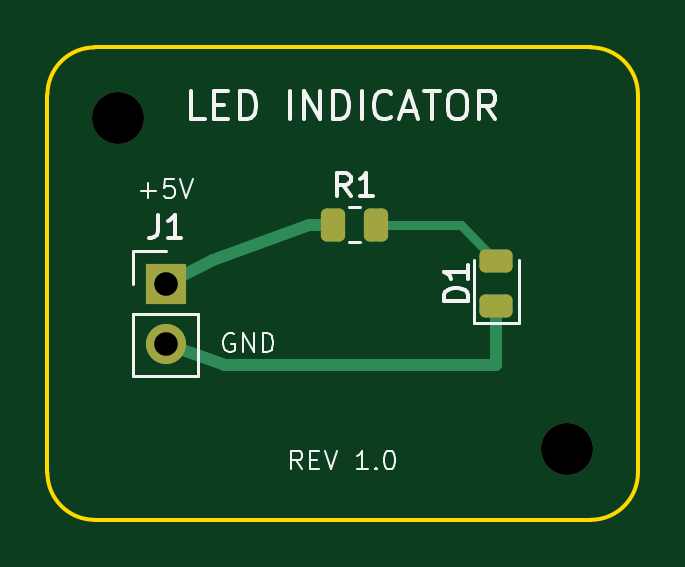
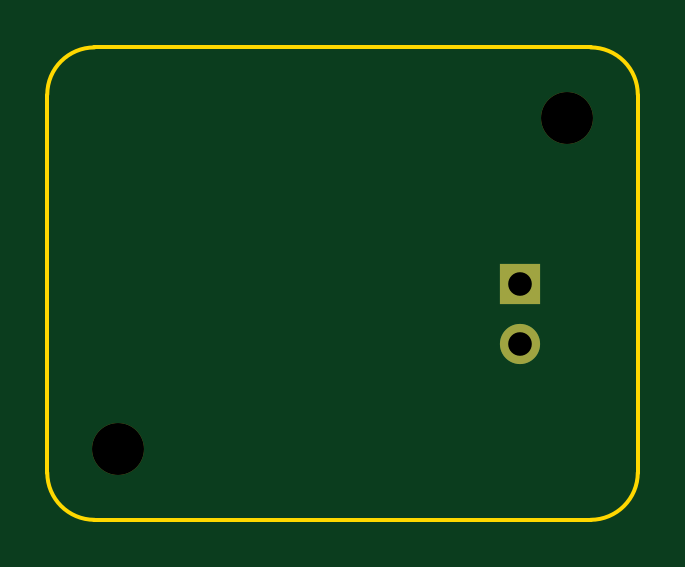
Circuit board: 10 layer files. Board 25.0 x 20.0 mm.
- bottom_copper: led_board-B_Cu.gbl (735 bytes)
- bottom_mask: led_board-B_Mask.gbs (725 bytes)
- paste: led_board-B_Paste.gbp (496 bytes)
- bottom_silk: led_board-B_Silkscreen.gbo (497 bytes)
- outline: led_board-Edge_Cuts.gm1 (944 bytes)
- top_copper: led_board-F_Cu.gtl (2340 bytes)
- top_mask: led_board-F_Mask.gts (1617 bytes)
- paste: led_board-F_Paste.gtp (1388 bytes)
- top_silk: led_board-F_Silkscreen.gto (11351 bytes)
- drill: led_board.drl (473 bytes)

=== bottom_copper: led_board-B_Cu.gbl ===
%TF.GenerationSoftware,KiCad,Pcbnew,10.0.4-10.0.4~ubuntu25.10.1*%
%TF.CreationDate,2026-09-09T16:20:24+00:00*%
%TF.ProjectId,led_board,6c65645f-626f-4617-9264-2e6b69636164,rev?*%
%TF.SameCoordinates,Original*%
%TF.FileFunction,Copper,L2,Bot*%
%TF.FilePolarity,Positive*%
%FSLAX46Y46*%
G04 Gerber Fmt 4.6, Leading zero omitted, Abs format (unit mm)*
G04 Created by KiCad (PCBNEW 10.0.4-10.0.4~ubuntu25.10.1) date 2026-09-09 16:20:24*
%MOMM*%
%LPD*%
G01*
G04 APERTURE LIST*
%TA.AperFunction,ComponentPad*%
%ADD10R,1.700000X1.700000*%
%TD*%
%TA.AperFunction,ComponentPad*%
%ADD11C,1.700000*%
%TD*%
G04 APERTURE END LIST*
D10*
%TO.P,J1,1*%
%TO.N,+5V*%
X5000000Y-10000000D03*
D11*
%TO.P,J1,2*%
%TO.N,GND*%
X5000000Y-12540000D03*
%TD*%
M02*

=== bottom_mask: led_board-B_Mask.gbs ===
%TF.GenerationSoftware,KiCad,Pcbnew,10.0.4-10.0.4~ubuntu25.10.1*%
%TF.CreationDate,2026-09-09T16:20:24+00:00*%
%TF.ProjectId,led_board,6c65645f-626f-4617-9264-2e6b69636164,rev?*%
%TF.SameCoordinates,Original*%
%TF.FileFunction,Soldermask,Bot*%
%TF.FilePolarity,Negative*%
%FSLAX46Y46*%
G04 Gerber Fmt 4.6, Leading zero omitted, Abs format (unit mm)*
G04 Created by KiCad (PCBNEW 10.0.4-10.0.4~ubuntu25.10.1) date 2026-09-09 16:20:24*
%MOMM*%
%LPD*%
G01*
G04 APERTURE LIST*
%ADD10R,1.700000X1.700000*%
%ADD11C,1.700000*%
%ADD12C,2.200000*%
G04 APERTURE END LIST*
D10*
%TO.C,J1*%
X5000000Y-10000000D03*
D11*
X5000000Y-12540000D03*
%TD*%
D12*
%TO.C,H2*%
X22000000Y-17000000D03*
%TD*%
%TO.C,H1*%
X3000000Y-3000000D03*
%TD*%
M02*

=== paste: led_board-B_Paste.gbp ===
%TF.GenerationSoftware,KiCad,Pcbnew,10.0.4-10.0.4~ubuntu25.10.1*%
%TF.CreationDate,2026-09-09T16:20:24+00:00*%
%TF.ProjectId,led_board,6c65645f-626f-4617-9264-2e6b69636164,rev?*%
%TF.SameCoordinates,Original*%
%TF.FileFunction,Paste,Bot*%
%TF.FilePolarity,Positive*%
%FSLAX46Y46*%
G04 Gerber Fmt 4.6, Leading zero omitted, Abs format (unit mm)*
G04 Created by KiCad (PCBNEW 10.0.4-10.0.4~ubuntu25.10.1) date 2026-09-09 16:20:24*
%MOMM*%
%LPD*%
G01*
G04 APERTURE LIST*
G04 APERTURE END LIST*
M02*

=== bottom_silk: led_board-B_Silkscreen.gbo ===
%TF.GenerationSoftware,KiCad,Pcbnew,10.0.4-10.0.4~ubuntu25.10.1*%
%TF.CreationDate,2026-09-09T16:20:24+00:00*%
%TF.ProjectId,led_board,6c65645f-626f-4617-9264-2e6b69636164,rev?*%
%TF.SameCoordinates,Original*%
%TF.FileFunction,Legend,Bot*%
%TF.FilePolarity,Positive*%
%FSLAX46Y46*%
G04 Gerber Fmt 4.6, Leading zero omitted, Abs format (unit mm)*
G04 Created by KiCad (PCBNEW 10.0.4-10.0.4~ubuntu25.10.1) date 2026-09-09 16:20:24*
%MOMM*%
%LPD*%
G01*
G04 APERTURE LIST*
G04 APERTURE END LIST*
M02*

=== outline: led_board-Edge_Cuts.gm1 ===
%TF.GenerationSoftware,KiCad,Pcbnew,10.0.4-10.0.4~ubuntu25.10.1*%
%TF.CreationDate,2026-09-09T16:20:24+00:00*%
%TF.ProjectId,led_board,6c65645f-626f-4617-9264-2e6b69636164,rev?*%
%TF.SameCoordinates,Original*%
%TF.FileFunction,Profile,NP*%
%FSLAX46Y46*%
G04 Gerber Fmt 4.6, Leading zero omitted, Abs format (unit mm)*
G04 Created by KiCad (PCBNEW 10.0.4-10.0.4~ubuntu25.10.1) date 2026-09-09 16:20:24*
%MOMM*%
%LPD*%
G01*
G04 APERTURE LIST*
%TA.AperFunction,Profile*%
%ADD10C,0.150000*%
%TD*%
G04 APERTURE END LIST*
D10*
X0Y-2000000D02*
G75*
G02*
X2000000Y0I1999999J1D01*
G01*
X0Y-18000000D02*
X0Y-2000000D01*
X2000000Y0D02*
X23000000Y0D01*
X2000000Y-20000000D02*
G75*
G02*
X0Y-18000000I0J2000000D01*
G01*
X23000000Y0D02*
G75*
G02*
X25000000Y-2000000I0J-2000000D01*
G01*
X23000000Y-20000000D02*
X2000000Y-20000000D01*
X25000000Y-2000000D02*
X25000000Y-18000000D01*
X25000000Y-18000000D02*
G75*
G02*
X23000000Y-20000000I-2000000J0D01*
G01*
M02*

=== top_copper: led_board-F_Cu.gtl (2340 bytes, source withheld) ===
=== top_mask: led_board-F_Mask.gts (1617 bytes, source withheld) ===
=== paste: led_board-F_Paste.gtp (1388 bytes, source withheld) ===
=== top_silk: led_board-F_Silkscreen.gto (11351 bytes, source omitted) ===
=== drill: led_board.drl ===
M48
; DRILL file KiCad 10.0.4-10.0.4~ubuntu25.10.1 date 2026-09-09T16:20:27
; FORMAT={-:-/ absolute / metric / decimal}
; #@! TF.CreationDate,2026-09-09T16:20:27+00:00
; #@! TF.GenerationSoftware,Kicad,Pcbnew,10.0.4-10.0.4~ubuntu25.10.1
; #@! TF.FileFunction,MixedPlating,1,2
FMAT,2
METRIC
; #@! TA.AperFunction,Plated,PTH,ComponentDrill
T1C1.000
; #@! TA.AperFunction,NonPlated,NPTH,ComponentDrill
T2C2.200
%
G90
G05
T1
X5.0Y-10.0
X5.0Y-12.54
T2
X3.0Y-3.0
X22.0Y-17.0
M30
